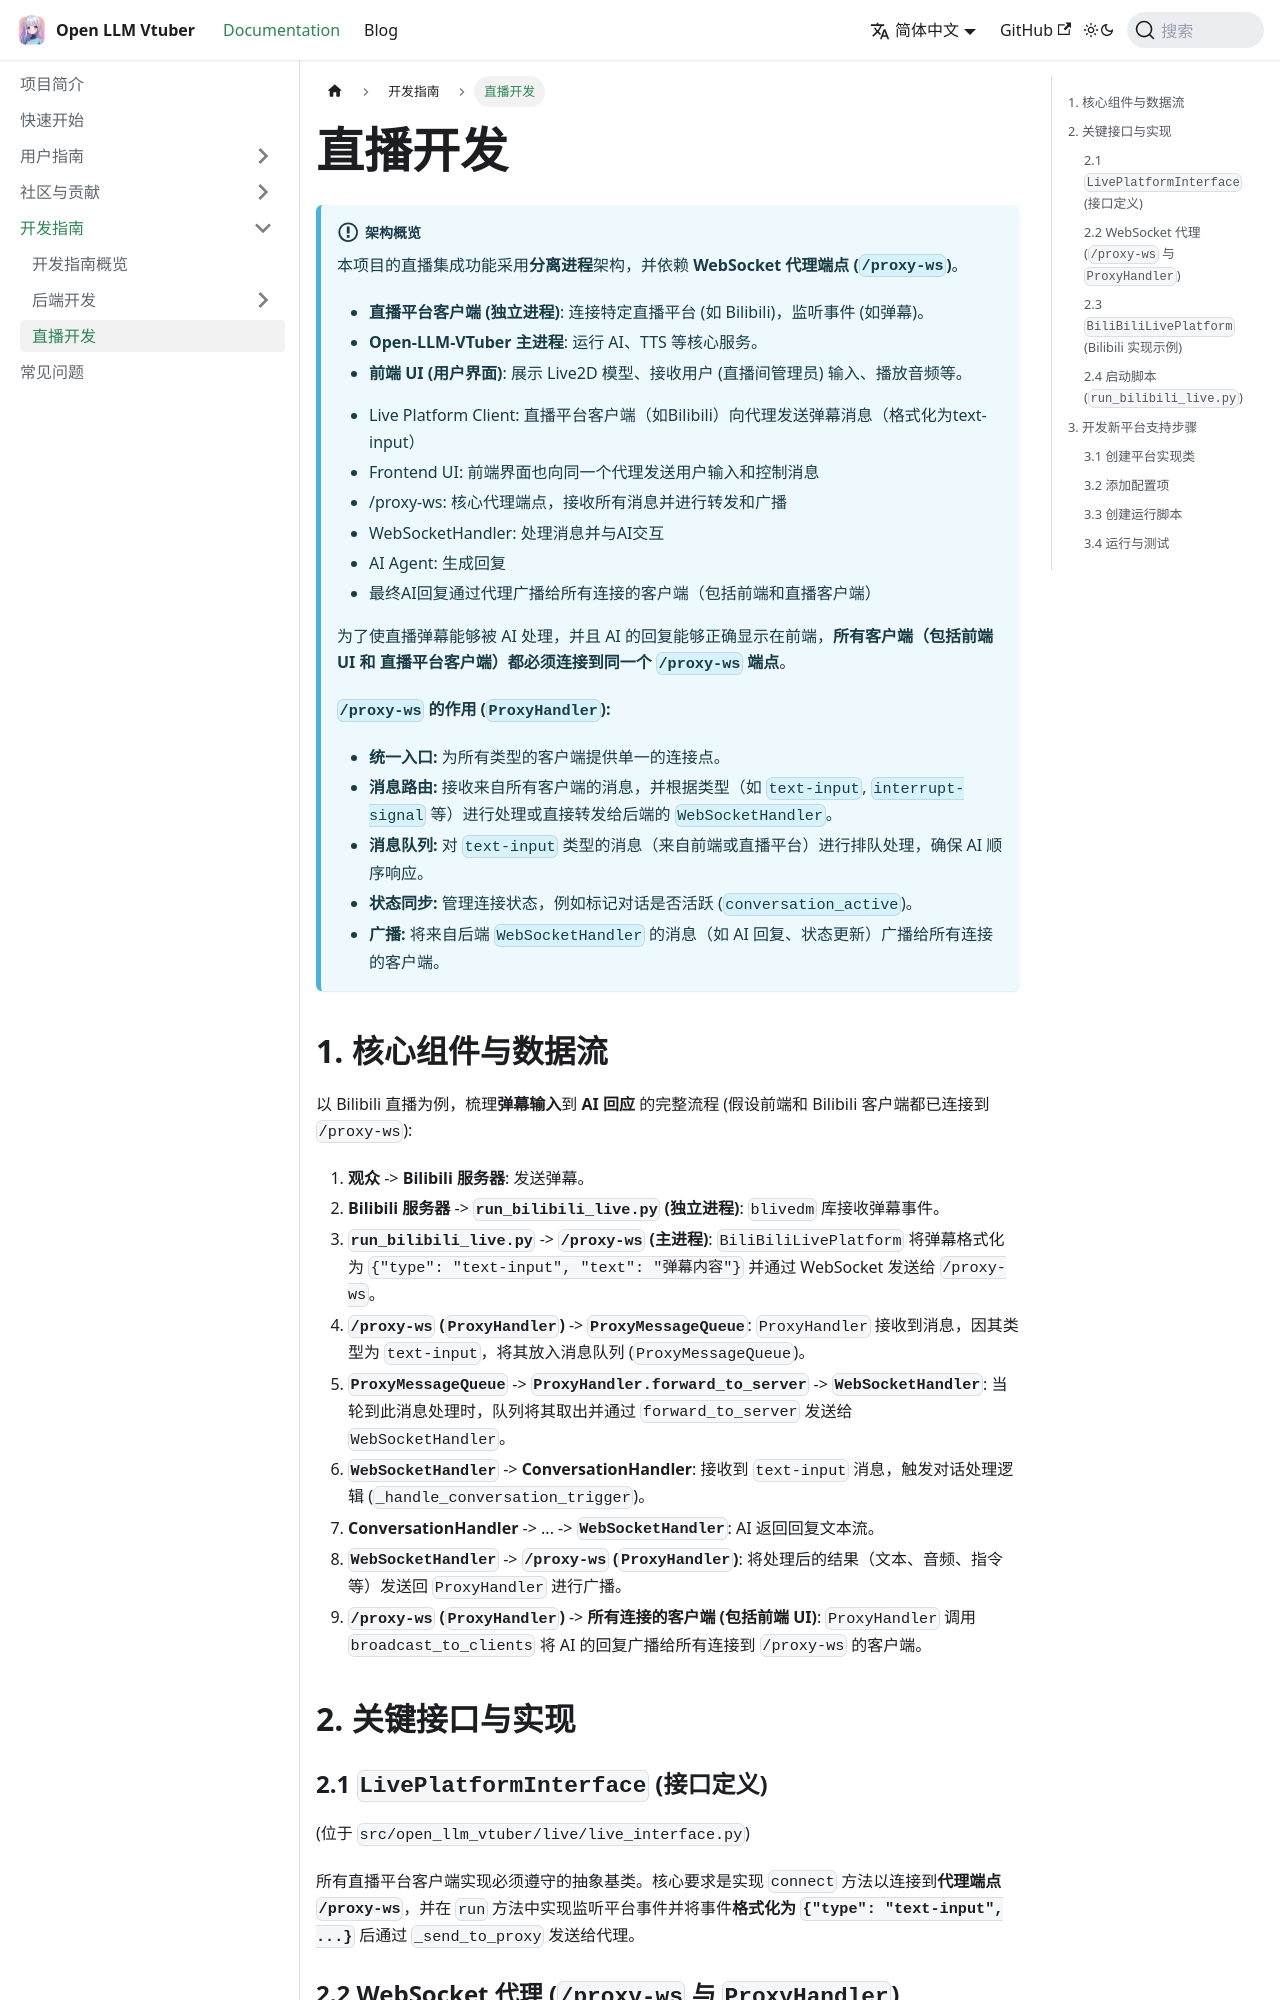

repository: Open-LLM-VTuber/open-llm-vtuber.github.io · page: docs/development-guide/live-dev/index.html · generator: docusaurus

---
sidebar_position: 3
---

# 直播开发

:::info 架构概览
本项目的直播集成功能采用**分离进程**架构，并依赖 **WebSocket 代理端点 (`/proxy-ws`)**。

- **直播平台客户端 (独立进程)**: 连接特定直播平台 (如 Bilibili)，监听事件 (如弹幕)。    
- **Open-LLM-VTuber 主进程**: 运行 AI、TTS 等核心服务。
- **前端 UI (用户界面)**: 展示 Live2D 模型、接收用户 (直播间管理员) 输入、播放音频等。

```mermaid
graph LR
    A[Live Platform Client] --"text-input"--> P{/proxy-ws};
    B[Frontend UI] --"text-input/control"--> P;
    P --"forward"--> H[WebSocketHandler];
    H --"process"--> AI[AI Agent];
    AI --"response"--> H;
    H --"broadcast"--> P;
    P --"response"--> B;
    P --"optional"--> A;
```

- Live Platform Client: 直播平台客户端（如Bilibili）向代理发送弹幕消息（格式化为text-input）
- Frontend UI: 前端界面也向同一个代理发送用户输入和控制消息
- /proxy-ws: 核心代理端点，接收所有消息并进行转发和广播
- WebSocketHandler: 处理消息并与AI交互
- AI Agent: 生成回复
- 最终AI回复通过代理广播给所有连接的客户端（包括前端和直播客户端）

为了使直播弹幕能够被 AI 处理，并且 AI 的回复能够正确显示在前端，**所有客户端（包括前端 UI 和 直播平台客户端）都必须连接到同一个 `/proxy-ws` 端点**。

**`/proxy-ws` 的作用 (`ProxyHandler`):**
- **统一入口:** 为所有类型的客户端提供单一的连接点。
- **消息路由:** 接收来自所有客户端的消息，并根据类型（如 `text-input`, `interrupt-signal` 等）进行处理或直接转发给后端的 `WebSocketHandler`。
- **消息队列:** 对 `text-input` 类型的消息（来自前端或直播平台）进行排队处理，确保 AI 顺序响应。
- **状态同步:** 管理连接状态，例如标记对话是否活跃 (`conversation_active`)。
- **广播:** 将来自后端 `WebSocketHandler` 的消息（如 AI 回复、状态更新）广播给所有连接的客户端。

:::

## 1. 核心组件与数据流

以 Bilibili 直播为例，梳理**弹幕输入**到 **AI 回应** 的完整流程 (假设前端和 Bilibili 客户端都已连接到 `/proxy-ws`):

1.  **观众** -> **Bilibili 服务器**: 发送弹幕。
2.  **Bilibili 服务器** -> **`run_bilibili_live.py` (独立进程)**: `blivedm` 库接收弹幕事件。
3.  **`run_bilibili_live.py`** -> **`/proxy-ws` (主进程)**: `BiliBiliLivePlatform` 将弹幕格式化为 `{"type": "text-input", "text": "弹幕内容"}` 并通过 WebSocket 发送给 `/proxy-ws`。
4.  **`/proxy-ws` (`ProxyHandler`)** -> **`ProxyMessageQueue`**: `ProxyHandler` 接收到消息，因其类型为 `text-input`，将其放入消息队列 (`ProxyMessageQueue`)。
5.  **`ProxyMessageQueue`** -> **`ProxyHandler.forward_to_server`** -> **`WebSocketHandler`**: 当轮到此消息处理时，队列将其取出并通过 `forward_to_server` 发送给 `WebSocketHandler`。
6.  **`WebSocketHandler`** -> **ConversationHandler**: 接收到 `text-input` 消息，触发对话处理逻辑 (`_handle_conversation_trigger`)。
7.  **ConversationHandler** -> ... -> **`WebSocketHandler`**: AI 返回回复文本流。
8. **`WebSocketHandler`** -> **`/proxy-ws` (`ProxyHandler`)**: 将处理后的结果（文本、音频、指令等）发送回 `ProxyHandler` 进行广播。
9. **`/proxy-ws` (`ProxyHandler`)** -> **所有连接的客户端 (包括前端 UI)**: `ProxyHandler` 调用 `broadcast_to_clients` 将 AI 的回复广播给所有连接到 `/proxy-ws` 的客户端。

## 2. 关键接口与实现
